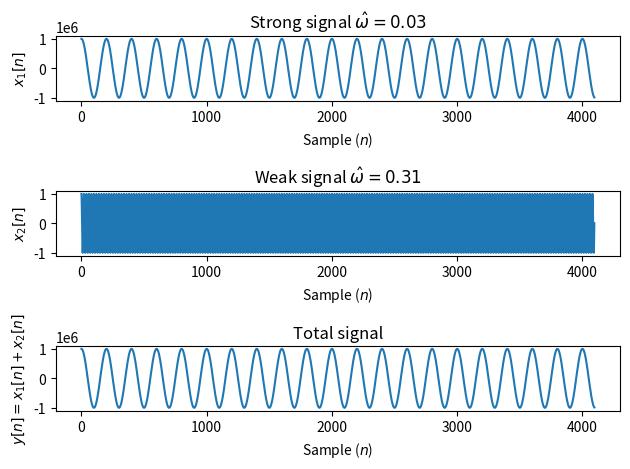

The matplotlib source for this figure: (Note: this script raises an exception after producing the figure.)
import numpy as n
import matplotlib.pyplot as plt
import scipy.signal as s
# Using windowed DFT for spectral analysis of
#signals Demonstrate that a window function allows weak signals to be
#found better, due to less spectral leakage than if a rectangular
#window is used.  import numpy as n import matplotlib.pyplot as plt
#import scipy.signal as s from matplotlib import rc rc('text',
#usetex=True)

N=4096
# sample indices
nn=n.arange(N)

freq1=0.01*n.pi
freq2=0.1*n.pi

# strong low-frequency signal signal
strong_signal=1e6*n.cos(freq1*nn)

# weak signal at higher frequency
weak_signal=n.cos(freq2*nn)

# sum strong and weak signal together
y=strong_signal+weak_signal

# plot signals
plt.subplot(311)
plt.plot(nn,strong_signal)
plt.xlabel("Sample ($n$)")
plt.ylabel("$x_1[n]$")
plt.title("Strong signal $\hat{\omega}=%1.2f$"%(freq1))
plt.subplot(312)
plt.plot(nn,weak_signal)
plt.xlabel("Sample ($n$)")
plt.ylabel("$x_2[n]$")
plt.title("Weak signal $\hat{\omega}=%1.2f$"%(freq2))
plt.subplot(313)
# weak signal is impossible to see, because it has a 1e6 smaller amplitude
plt.plot(nn,y)
plt.xlabel("Sample ($n$)")
plt.ylabel("$y[n]=x_1[n]+x_2[n]$")
plt.title("Total signal")
plt.tight_layout()
plt.savefig("windowed_signals.png")
plt.show()

# analyze spectrum
# zero padded DFT (no window)
Y=n.fft.rfft(y,2*N)
# windowed zero-padded DFT
w=s.hann(N)
WY=n.fft.rfft(w*y,2*N)
# frequencies
om=n.linspace(0,n.pi,num=len(Y))
plt.semilogy(om,n.abs(Y),label="DFT")
plt.semilogy(om,n.abs(WY),label="Windowed DFT")
plt.ylabel("Spectral power (dB)")
plt.xlabel("Frequency ($\hat{\omega}$)")
plt.title("Power spectrum")
plt.legend()
plt.tight_layout()
plt.savefig("windowed_spec.png")
plt.show()
